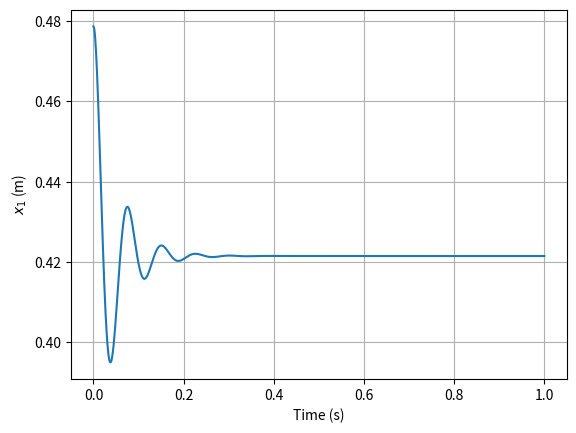

Here is the Python script that generated this plot:
from scipy.integrate import solve_ivp
import numpy as np
import matplotlib.pyplot as plt


class NonlinearSystem:
    def __init__(self, mass=0.425, gravity=9.81, phi=np.deg2rad(42), c_const=6.815, delta=0.65, k_spring=1880,
                 d_length=0.42, b_damper=10.4, ell_0=0.12, ell_1=0.025, alpha=1.2, resistance=53):
        self.__mass = mass
        self.__gravity = gravity
        self.__phi = phi
        self.__c_const = c_const
        self.__delta = delta
        self.__k_spring = k_spring
        self.__d_length = d_length
        self.__b_damper = b_damper
        self.__ell_0 = ell_0
        self.__ell_1 = ell_1
        self.__alpha = alpha
        self.__resistance = resistance

        self.__x_1 = 0.75 * (d_length + (mass * gravity * np.sin(phi) / k_spring)) + 0.25 * delta
        self.__x_2 = 0.
        self.__i = 0.

    def move(self, input_voltage=0, dt=1, num_points=1001):
        initial_values = (self.__x_1, self.__x_2, self.__i)
        state_values = solve_ivp(lambda time, z:
                                 self.ball_dynamics(time, z, input_voltage),
                                 [0, dt],
                                 initial_values,
                                 t_eval=np.linspace(0, dt, num_points))

        final_state = state_values.y.T[-1]
        self.__x_1 = final_state[0]
        self.__x_2 = final_state[1]
        self.__i = final_state[2]
        return state_values

    def ball_dynamics(self, time, states, input_voltage):
        x_1_dot = states[1]

        x_2_dot = (5.0 / (3.0 * self.__mass)) * \
                  (self.__mass * self.__gravity * np.sin(self.__phi)
                   + self.__c_const * ((states[2]) / (self.__delta - states[0])) ** 2
                   - self.__k_spring * (states[0] - self.__d_length)
                   - self.__b_damper * states[1])

        i_dot = ((1.0 / (self.__ell_0 + self.__ell_1
                         * np.exp(-1 * self.__alpha * (self.__delta - states[0]))))
                 * (input_voltage - (states[2] * self.__resistance)))

        self.__x_1, self.__x_2, self.__i = [x_1_dot, x_2_dot, i_dot]

        return [x_1_dot, x_2_dot, i_dot]

    def get_i(self):
        return self.__i

    def get_resistance(self):
        return self.__resistance

    @staticmethod
    def plotter(x_axis, y_axis, file_path):
        plt.plot(x_axis, y_axis)
        plt.xlabel('Time (s)')
        plt.ylabel('${x}_1$ (m)')
        plt.grid()
        plt.savefig(file_path)  # Save the graph
        plt.show()


if __name__ == '__main__':
    ball = NonlinearSystem()
    ball_voltage = ball.get_i() * ball.get_resistance()
    ball_trajectory = ball.move(ball_voltage)

    ball.plotter(ball_trajectory.t, ball_trajectory.y[0].T, '.\\Figures\\nonlinear_system.svg')
